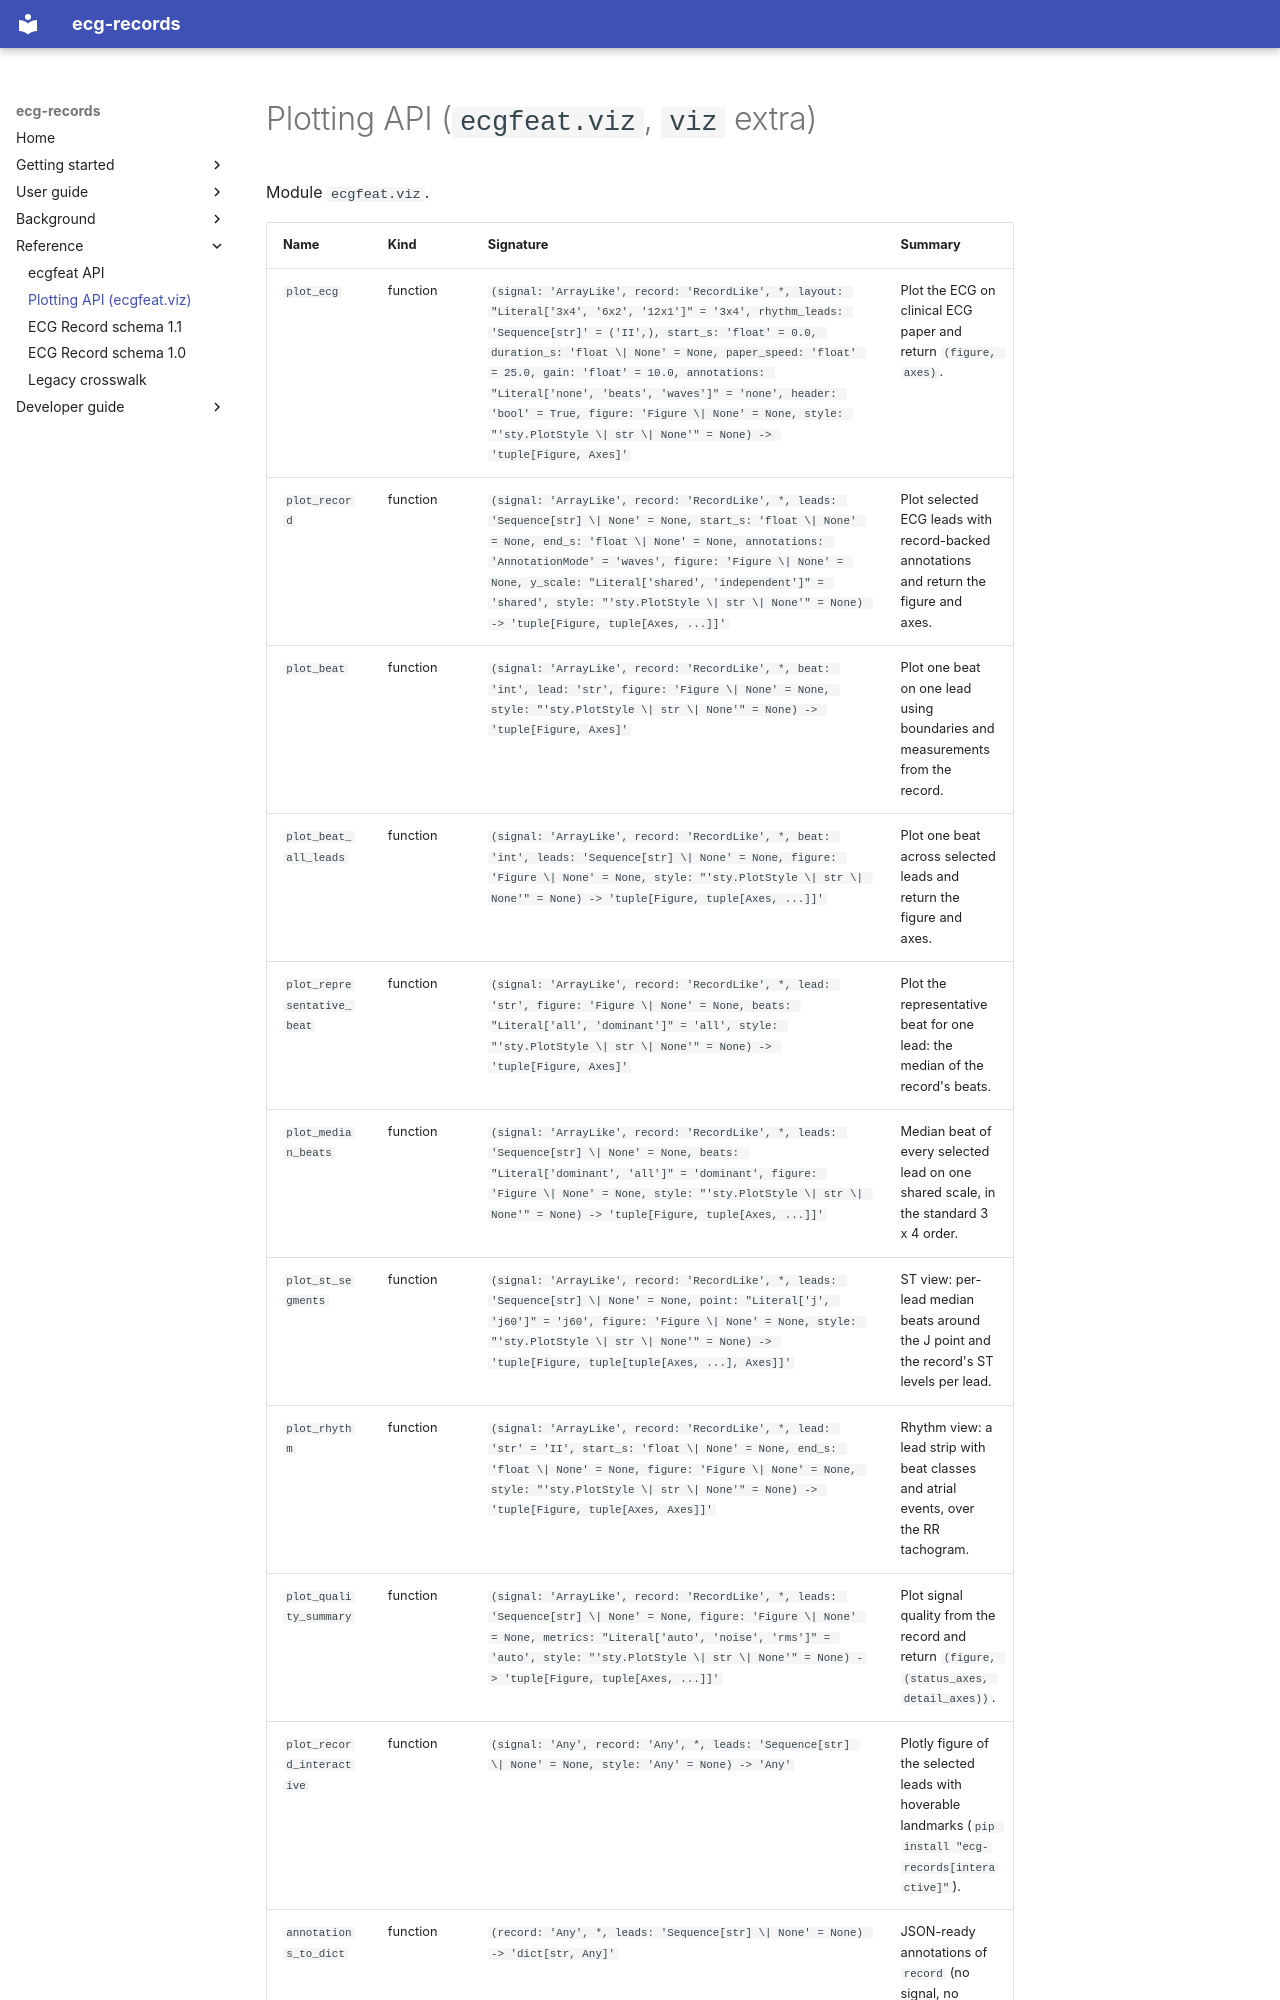

repository: humansys-lab/ecg-records · page: reference/api-ecgfeat-viz/index.html · generator: mkdocs

<!-- Generated by tools/build_docs.py from the installed packages; do not edit by hand. -->

# Plotting API (`ecgfeat.viz`, `viz` extra)

Module `ecgfeat.viz`.

| Name | Kind | Signature | Summary |
|---|---|---|---|
| `plot_ecg` | function | `(signal: 'ArrayLike', record: 'RecordLike', *, layout: "Literal['3x4', '6x2', '12x1']" = '3x4', rhythm_leads: 'Sequence[str]' = ('II',), start_s: 'float' = 0.0, duration_s: 'float \| None' = None, paper_speed: 'float' = 25.0, gain: 'float' = 10.0, annotations: "Literal['none', 'beats', 'waves']" = 'none', header: 'bool' = True, figure: 'Figure \| None' = None, style: "'sty.PlotStyle \| str \| None'" = None) -> 'tuple[Figure, Axes]'` | Plot the ECG on clinical ECG paper and return ``(figure, axes)``. |
| `plot_record` | function | `(signal: 'ArrayLike', record: 'RecordLike', *, leads: 'Sequence[str] \| None' = None, start_s: 'float \| None' = None, end_s: 'float \| None' = None, annotations: 'AnnotationMode' = 'waves', figure: 'Figure \| None' = None, y_scale: "Literal['shared', 'independent']" = 'shared', style: "'sty.PlotStyle \| str \| None'" = None) -> 'tuple[Figure, tuple[Axes, ...]]'` | Plot selected ECG leads with record-backed annotations and return the figure and axes. |
| `plot_beat` | function | `(signal: 'ArrayLike', record: 'RecordLike', *, beat: 'int', lead: 'str', figure: 'Figure \| None' = None, style: "'sty.PlotStyle \| str \| None'" = None) -> 'tuple[Figure, Axes]'` | Plot one beat on one lead using boundaries and measurements from the record. |
| `plot_beat_all_leads` | function | `(signal: 'ArrayLike', record: 'RecordLike', *, beat: 'int', leads: 'Sequence[str] \| None' = None, figure: 'Figure \| None' = None, style: "'sty.PlotStyle \| str \| None'" = None) -> 'tuple[Figure, tuple[Axes, ...]]'` | Plot one beat across selected leads and return the figure and axes. |
| `plot_representative_beat` | function | `(signal: 'ArrayLike', record: 'RecordLike', *, lead: 'str', figure: 'Figure \| None' = None, beats: "Literal['all', 'dominant']" = 'all', style: "'sty.PlotStyle \| str \| None'" = None) -> 'tuple[Figure, Axes]'` | Plot the representative beat for one lead: the median of the record's beats. |
| `plot_median_beats` | function | `(signal: 'ArrayLike', record: 'RecordLike', *, leads: 'Sequence[str] \| None' = None, beats: "Literal['dominant', 'all']" = 'dominant', figure: 'Figure \| None' = None, style: "'sty.PlotStyle \| str \| None'" = None) -> 'tuple[Figure, tuple[Axes, ...]]'` | Median beat of every selected lead on one shared scale, in the standard 3 x 4 order. |
| `plot_st_segments` | function | `(signal: 'ArrayLike', record: 'RecordLike', *, leads: 'Sequence[str] \| None' = None, point: "Literal['j', 'j60']" = 'j60', figure: 'Figure \| None' = None, style: "'sty.PlotStyle \| str \| None'" = None) -> 'tuple[Figure, tuple[tuple[Axes, ...], Axes]]'` | ST view: per-lead median beats around the J point and the record's ST levels per lead. |
| `plot_rhythm` | function | `(signal: 'ArrayLike', record: 'RecordLike', *, lead: 'str' = 'II', start_s: 'float \| None' = None, end_s: 'float \| None' = None, figure: 'Figure \| None' = None, style: "'sty.PlotStyle \| str \| None'" = None) -> 'tuple[Figure, tuple[Axes, Axes]]'` | Rhythm view: a lead strip with beat classes and atrial events, over the RR tachogram. |
| `plot_quality_summary` | function | `(signal: 'ArrayLike', record: 'RecordLike', *, leads: 'Sequence[str] \| None' = None, figure: 'Figure \| None' = None, metrics: "Literal['auto', 'noise', 'rms']" = 'auto', style: "'sty.PlotStyle \| str \| None'" = None) -> 'tuple[Figure, tuple[Axes, ...]]'` | Plot signal quality from the record and return ``(figure, (status_axes, detail_axes))``. |
| `plot_record_interactive` | function | `(signal: 'Any', record: 'Any', *, leads: 'Sequence[str] \| None' = None, style: 'Any' = None) -> 'Any'` | Plotly figu
